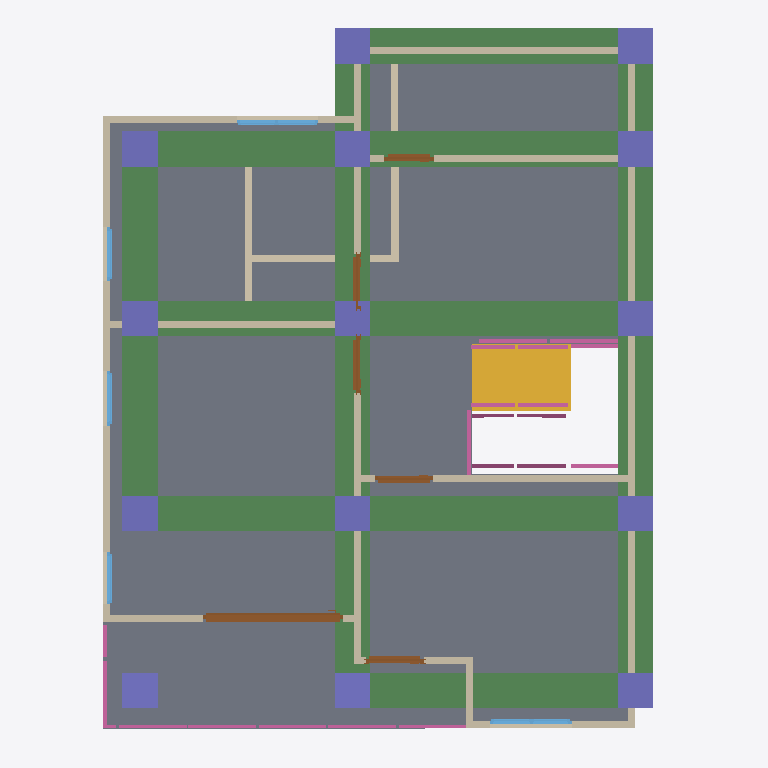
Plan cut of the same IFC building model at storey '2F' (level 3.00 m, cut at 4.40 m), seen from above with north up, elements coloured by IFC class: 19 walls (beige), 14 columns (violet), 12 railings (pink), 8 beams (green), 6 doors (brown), 5 windows (light blue), 1 slab (grey), 1 stair flight (yellow). Cut surfaces are drawn darker.
Extent 10.0 m × 10.0 m × 7.5 m (x, y, z). Storeys (3): GF at 0.00 m; 2F at 3.00 m; 3F at 6.00 m. Elements (122): 34 IfcColumn, 28 IfcWall, 19 IfcBeam, 14 IfcRailing, 10 IfcDoor, 9 IfcWindow, 4 IfcSlab, 2 IfcStairFlight, 1 IfcCovering, 1 IfcRoof.

HEADER;
FILE_DESCRIPTION(('ViewDefinition[DesignTransferView]'),'2;1');
FILE_NAME('s05-discussion.ifc','2026-10-07T15:26:29+08:00',(''),(''),'IfcOpenShell 0.8.5-post1','Bonsai 0.8.5-post1','Nobody');
FILE_SCHEMA(('IFC4'));
ENDSEC;
DATA;
#1=IFCPROJECT('0cNTyhDAn1KP9DRQW_MLSj',$,'My Project',$,$,$,$,(#10,#22),#5);
#27=IFCSITE('09Cajng2rFgOzZ3gN0h3Sv',$,'My Site',$,$,#50,$,$,$,$,$,$,$,$);
#33=IFCBUILDING('0qYnGYTqrByvxRJaGmYJre',$,'My Building',$,$,#56,$,$,$,$,$,$);
#39=IFCBUILDINGSTOREY('385gMz_5b5pRHnih3uqh2u',$,'2F',$,$,#4863,$,$,$,$);
#63=IFCBUILDINGSTOREY('0zlc2EC6PEyxz3XklgIHSk',$,'GF',$,$,#79,$,$,$,$);
#9991=IFCBUILDINGSTOREY('28lK8oyc94ah65y7v_bjxw',$,'3F',$,$,#10035,$,$,$,$);
#5695=IFCSLAB('1ahsHH3oX92eISzupL4e9n',$,'Slab.001',$,$,#5702,#5709,$,$);
#14975=IFCBEAM('0KfcLOveT7EgU5coK_xD6W',$,'Beam',$,$,#16412,#14986,$,$);
#14799=IFCBEAM('3WD3VmO7L58hUYsUubnoSy',$,'Beam',$,$,#14807,#14811,$,$);
#14909=IFCBEAM('2ujMxNOw9D09OL6e6SIVG7',$,'Beam',$,$,#16402,#14920,$,$);
#15029=IFCBEAM('2W8aTMytnFGBegVph2ac0S',$,'Beam',$,$,#16422,#15040,$,$);
#15639=IFCBEAM('07O8$UA0z61A4nYtb1NpW9',$,'Beam',$,$,#15640,#15650,$,$);
#14931=IFCBEAM('3E4Rs726D0CwHOSlKdXcAY',$,'Beam',$,$,#16407,#14942,$,$);
#15002=IFCBEAM('0yqxmUMb95hhu54KLDnqLs',$,'Beam',$,$,#16417,#15013,$,$);
#14953=IFCBEAM('0B8Gcv57HD$e1jHKoWd8wR',$,'Beam',$,$,#15001,#14964,$,$);
#11935=IFCSTAIRFLIGHT('2mtoDwJIz3PBY0JdypDJg2',$,'StairFlight',$,$,#16462,#11944,$,7,6,0.18221643992832728,0.25,.STRAIGHT.);
#4973=IFCWALL('3p_v20fJj4k9kg8dhPyq6m',$,'Wall',$,$,#5654,#4979,$,$);
#5073=IFCWALL('1XOJZOnHrECOHoprhw5l83',$,'Wall',$,$,#5462,#5079,$,$);
#5717=IFCWALL('1r70xkUgn85O1IvxBj7Ktc',$,'Wall',$,$,#6095,#5723,$,$);
#4998=IFCWALL('1RvGrkthnDzQKV8ayP5Q3$',$,'Wall',$,$,#5371,#5004,$,$);
#5048=IFCWALL('1Vtb$egCD98O7K8SPXvGoR',$,'Wall',$,$,#13477,#5054,$,$);
#6376=IFCWALL('39GIBU5GL7GxuoZNwW1vIE',$,'Wall',$,$,#6537,#6382,$,$);
#6279=IFCWALL('1PbIjFIBfE5OOsaT5vLftC',$,'Wall',$,$,#6335,#6285,$,$);
#6053=IFCWALL('0bmUIrQqD5ae$XqBkuk$6$',$,'Wall',$,$,#6168,#6059,$,$);
#15338=IFCCOLUMN('3GdpmIY$n9QucpTGK_vns7',$,'Column',$,$,#15345,#15349,$,$);
#15272=IFCCOLUMN('3SwEW68m1CpwNGLh2LdGud',$,'Column',$,$,#15279,#15283,$,$);
#15250=IFCCOLUMN('08T2GPeF5EkuTarTI9fhVi',$,'Column',$,$,#15257,#15261,$,$);
#15294=IFCCOLUMN('2SbtjM3EHDPPEhZTpe6IDq',$,'Column',$,$,#15301,#15305,$,$);
#15360=IFCCOLUMN('2w$RnWtVvC3AiXoBNsnf0C',$,'Column',$,$,#15386,#15371,$,$);
#15387=IFCCOLUMN('0PhfTCBQb5lw3_aam3_A4_',$,'Column',$,$,#15457,#15398,$,$);
#15409=IFCCOLUMN('1lh24Q5FH23xyzDZzbROGG',$,'Column',$,$,#16437,#15420,$,$);
#15806=IFCCOLUMN('2pZ2t3HaH4PPpk3Iy6t7rW',$,'Column',$,$,#16452,#15817,$,$);
#8290=IFCDOOR('3vkPOyJ3n0P8sKlObypDZx',$,'Door',$,$,#8499,#8299,$,2.0,1.9854463338851929,$,.SLIDING_TO_RIGHT.,$);
#12698=IFCCOLUMN('2fuhit4xv0oBfZOEhxaXSP',$,'Column',$,$,#12706,#12710,$,$);
#15184=IFCCOLUMN('1MjsWYHNz9pRlfAJBKA0PA',$,'Column',$,$,#15191,#15195,$,$);
#15228=IFCCOLUMN('03i$iB_X94xgRwxfigsNTa',$,'Column',$,$,#15235,#15239,$,$);
#15206=IFCCOLUMN('3$8H4pOSf00x9Di138Fi_1',$,'Column',$,$,#15213,#15217,$,$);
#15458=IFCCOLUMN('0qPw$sD851N8n$uxNXn6Td',$,'Column',$,$,#16447,#15469,$,$);
#15431=IFCCOLUMN('2fcSXnVJ1B_BNE5yy7aFm5',$,'Column',$,$,#16442,#15442,$,$);
#750=IFCWALL('1d3MGaxlvE9xOCQWzW6ieM',$,'Wall',$,$,#792,#756,$,$);
#5198=IFCWALL('10qGOu9pLE6PmNhjQaxd8y',$,'Wall',$,$,#5622,#5204,$,$);
#5098=IFCWALL('3FKjolp5L7jx1NhNACKYiz',$,'Wall',$,$,#5494,#5104,$,$);
#845=IFCWALL('32_C1MxMnDSPXcJrrn$BAT',$,'Wall',$,$,#1028,#851,$,$);
#820=IFCWALL('0eo_kYt6r39xqb9AsEu3gR',$,'Wall',$,$,#983,#826,$,$);
#16376=IFCRAILING('3eJYl8RCT5nxz4_an9rz3u',$,'Railing',$,$,#16482,#16385,$,$);
#217=IFCWALL('2zDo6uaqb2b8CkZ2PiBojO',$,'Wall',$,$,#483,#223,$,$);
#5173=IFCWALL('3r4KNNnwb0J9Z6gGQ1GwrC',$,'Wall',$,$,#5590,#5179,$,$);
#10516=IFCDOOR('0G0c37TxD7l9Axf0olvvVl',$,'Door',$,$,#10699,#10525,$,2.0,0.8258440494537354,$,.SINGLE_SWING_LEFT.,$);
#11003=IFCRAILING('2D7jI$aFD0xgxa29Qbt89c',$,'Railing',$,$,#11029,#11012,$,$);
#11030=IFCRAILING('0_oS2Utb1FqA_lPNQFbxQL',$,'Railing',$,$,#11350,#11043,$,$);
#9763=IFCWINDOW('37s8NHL8TEzeP97fXblSTa',$,'Window',$,$,#9990,#9772,$,0.8999999761581421,1.1566427946090698,$,.DOUBLE_PANEL_VERTICAL.,$);
#6966=IFCDOOR('1qGoUT0bL04hzp4YXC2Oz_',$,'Door',$,$,#7294,#6975,$,2.0,0.8062577843666077,$,.SINGLE_SWING_RIGHT.,$);
#9400=IFCWINDOW('2cBvfl_xn7DuKYB5nJAgId',$,'Window',$,$,#9627,#9409,$,0.8999999761581421,1.1566427946090698,$,.DOUBLE_PANEL_VERTICAL.,$);
#7840=IFCDOOR('2wfLH4rBr1igrzw5NID28p',$,'Door',$,$,#8187,#7849,$,2.0,0.8258440494537354,$,.SINGLE_SWING_RIGHT.,$);
#11293=IFCRAILING('2Gc1h3gjD39vma9c735Rsw',$,'Railing',$,'FRAMELESS_PANEL',#11355,#11302,$,.USERDEFINED.);
#16209=IFCRAILING('2rsV_149n0AxC3NMhlok6d',$,'Railing',$,$,#16235,#16218,$,$);
#16236=IFCRAILING('2EMsW_mej0tB80Lj9K2CQi',$,'Railing',$,$,#16477,#16249,$,$);
#5148=IFCWALL('1v5fEz31TEOfqqqhJlzlvs',$,'Wall',$,$,#5558,#5154,$,$);
#6659=IFCDOOR('1$hK6JEsz7NhDawx5PsSyo',$,'Door',$,$,#7424,#6668,$,2.0,0.7860657572746277,$,.SINGLE_SWING_LEFT.,$);
#5023=IFCWALL('1njWhNN$DC79tOIokh7pn0',$,'Wall',$,$,#5837,#5029,$,$);
#16036=IFCRAILING('1mnh$2ypLD6eR7lzpj7qIL',$,'Railing',$,$,#16062,#16045,$,$);
#7533=IFCDOOR('0nMV8rlPDFrPYQ7pFgl7q4',$,'Door',$,$,#7731,#7542,$,2.0,0.6996438503265381,$,.SINGLE_SWING_LEFT.,$);
#16063=IFCRAILING('0NDW2kL8jAAeLdSM1gzza$',$,'Railing',$,$,#16467,#16076,$,$);
#5123=IFCWALL('0S4tkaKDP3SfIka0ioaTQN',$,'Wall',$,$,#5526,#5129,$,$);
#8836=IFCWINDOW('29ZWPNR0T4mgjm08mrW0i3',$,'Window',$,$,#9009,#8845,$,0.8999999761581421,0.772834300994873,$,.SINGLE_PANEL.,$);
#9091=IFCWINDOW('3QwQ8WL8j57PP_0wWSZQGJ',$,'Window',$,$,#9264,#9100,$,0.8999999761581421,0.7593729496002197,$,.SINGLE_PANEL.,$);
#12452=IFCRAILING('0FnyvahpPEnvEojh2f4qTo',$,'Railing',$,'FRAMELESS_PANEL',#12608,#12461,$,.USERDEFINED.);
#8581=IFCWINDOW('2QzMjOHnzBl9NmFC1DEV$S',$,'Window',$,$,#8754,#8590,$,0.8999999761581421,0.7389116287231445,$,.SINGLE_PANEL.,$);
#11125=IFCRAILING('3919GAjbD7rBd7EyOn5jPR',$,'Railing',$,'FRAMELESS_PANEL',#11146,#11134,$,.USERDEFINED.);
#11614=IFCRAILING('2tKSBrNp90o8eLsj3KC1WA',$,'Railing',$,'FRAMELESS_PANEL',#16088,#11623,$,.USERDEFINED.);
#16089=IFCRAILING('1Dw6kETPfAnRwgvnAttU$x',$,'Railing',$,'FRAMELESS_PANEL',#16472,#16102,$,.USERDEFINED.);
#6401=IFCWALL('3_utffPNjCKO6FlvPO0aTg',$,'Wall',$,$,#6412,#6407,$,$);
ENDSEC;
